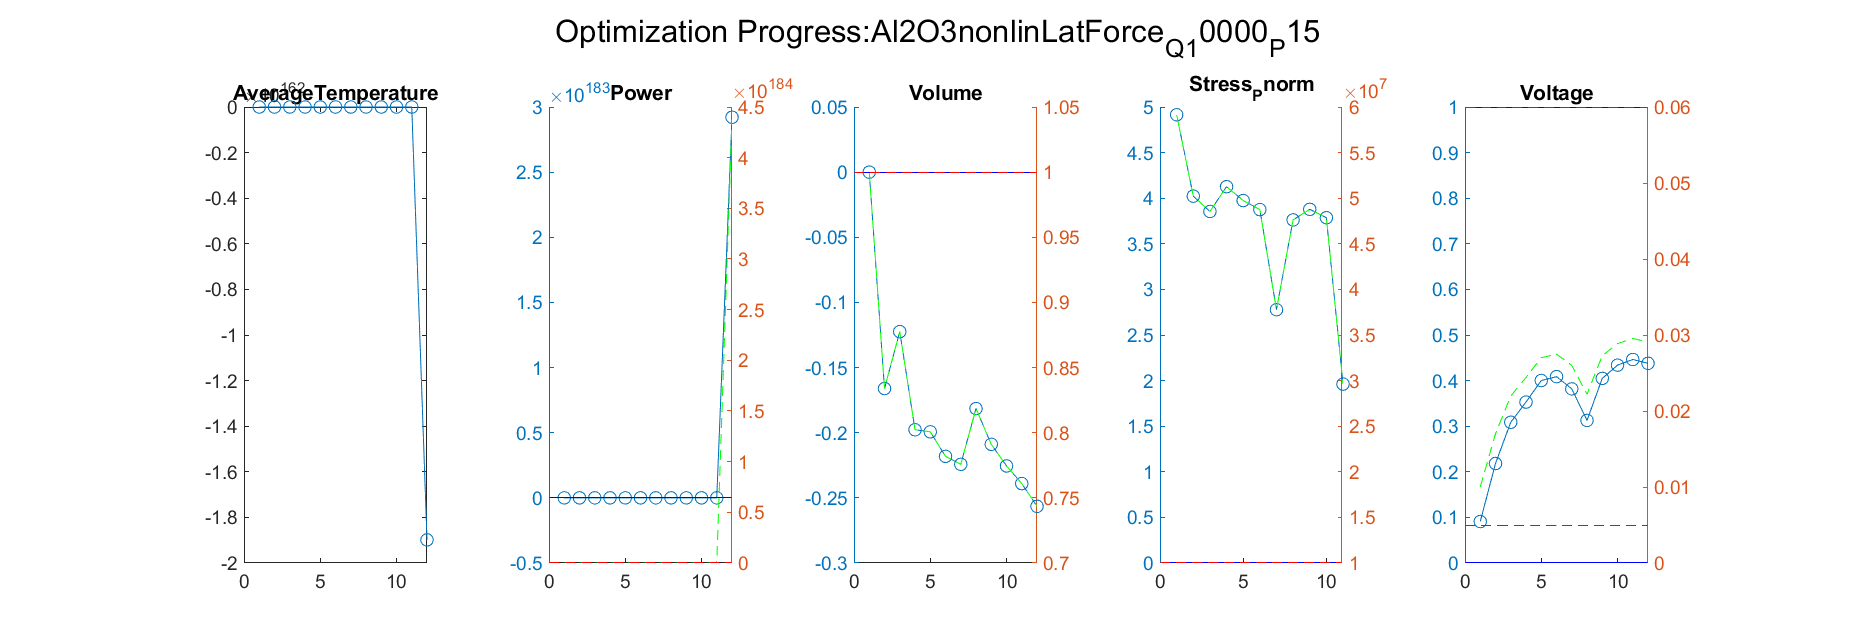

Source data for this figure (header and first rows):
Iteration, AverageTemperature, Power_value, Power_right_value, Volume_value, Volume_right_value, Stress_Pnorm_value, Stress_Pnorm_right_value, Voltage_value, Voltage_right_value
1, 349.2, -0.5797, 6.305, -0.1661, 0.8339, 4.023, 50225411, 0.2182, 0.017
Iteration, AverageTemperature, Power_value, Power_right_value, Volume_value, Volume_right_value, Stress_Pnorm_value, Stress_Pnorm_right_value, Voltage_value, Voltage_right_value
1, 349.2, -0.5797, 6.305, -0.1661, 0.8339, 4.023, 50225411, 0.2182, 0.017
2, 340.1, -0.08373, 13.74, -0.1224, 0.8776, 3.855, 48547190, 0.3087, 0.02198
Iteration, AverageTemperature, Power_value, Power_right_value, Volume_value, Volume_right_value, Stress_Pnorm_value, Stress_Pnorm_right_value, Voltage_value, Voltage_right_value
1, 349.2, -0.5797, 6.305, -0.1661, 0.8339, 4.023, 50225411, 0.2182, 0.017
2, 340.1, -0.08373, 13.74, -0.1224, 0.8776, 3.855, 48547190, 0.3087, 0.02198
3, 347.5, -0.3385, 9.922, -0.1977, 0.8023, 4.126, 51262333, 0.3529, 0.02441
Iteration, AverageTemperature, Power_value, Power_right_value, Volume_value, Volume_right_value, Stress_Pnorm_value, Stress_Pnorm_right_value, Voltage_value, Voltage_right_value
1, 349.2, -0.5797, 6.305, -0.1661, 0.8339, 4.023, 50225411, 0.2182, 0.017
2, 340.1, -0.08373, 13.74, -0.1224, 0.8776, 3.855, 48547190, 0.3087, 0.02198
3, 347.5, -0.3385, 9.922, -0.1977, 0.8023, 4.126, 51262333, 0.3529, 0.02441
4, 344.1, -0.1574, 12.64, -0.1993, 0.8007, 3.974, 49741836, 0.4002, 0.02701
Iteration, AverageTemperature, Power_value, Power_right_value, Volume_value, Volume_right_value, Stress_Pnorm_value, Stress_Pnorm_right_value, Voltage_value, Voltage_right_value
1, 349.2, -0.5797, 6.305, -0.1661, 0.8339, 4.023, 50225411, 0.2182, 0.017
2, 340.1, -0.08373, 13.74, -0.1224, 0.8776, 3.855, 48547190, 0.3087, 0.02198
3, 347.5, -0.3385, 9.922, -0.1977, 0.8023, 4.126, 51262333, 0.3529, 0.02441
4, 344.1, -0.1574, 12.64, -0.1993, 0.8007, 3.974, 49741836, 0.4002, 0.02701
5, 369.5, 0.06185, 15.93, -0.2181, 0.7819, 3.875, 48750773, 0.4087, 0.02748
Iteration, AverageTemperature, Power_value, Power_right_value, Volume_value, Volume_right_value, Stress_Pnorm_value, Stress_Pnorm_right_value, Voltage_value, Voltage_right_value
1, 349.2, -0.5797, 6.305, -0.1661, 0.8339, 4.023, 50225411, 0.2182, 0.017
2, 340.1, -0.08373, 13.74, -0.1224, 0.8776, 3.855, 48547190, 0.3087, 0.02198
3, 347.5, -0.3385, 9.922, -0.1977, 0.8023, 4.126, 51262333, 0.3529, 0.02441
4, 344.1, -0.1574, 12.64, -0.1993, 0.8007, 3.974, 49741836, 0.4002, 0.02701
5, 369.5, 0.06185, 15.93, -0.2181, 0.7819, 3.875, 48750773, 0.4087, 0.02748
6, 379.6, -0.1602, 12.6, -0.2243, 0.7757, 2.777, 37772147, 0.3818, 0.026
Iteration, AverageTemperature, Power_value, Power_right_value, Volume_value, Volume_right_value, Stress_Pnorm_value, Stress_Pnorm_right_value, Voltage_value, Voltage_right_value
1, 349.2, -0.5797, 6.305, -0.1661, 0.8339, 4.023, 50225411, 0.2182, 0.017
2, 340.1, -0.08373, 13.74, -0.1224, 0.8776, 3.855, 48547190, 0.3087, 0.02198
3, 347.5, -0.3385, 9.922, -0.1977, 0.8023, 4.126, 51262333, 0.3529, 0.02441
4, 344.1, -0.1574, 12.64, -0.1993, 0.8007, 3.974, 49741836, 0.4002, 0.02701
5, 369.5, 0.06185, 15.93, -0.2181, 0.7819, 3.875, 48750773, 0.4087, 0.02748
6, 379.6, -0.1602, 12.6, -0.2243, 0.7757, 2.777, 37772147, 0.3818, 0.026
7, 342.7, -0.3026, 10.46, -0.1815, 0.8185, 3.762, 47620367, 0.3127, 0.0222
Iteration, AverageTemperature, Power_value, Power_right_value, Volume_value, Volume_right_value, Stress_Pnorm_value, Stress_Pnorm_right_value, Voltage_value, Voltage_right_value
1, 349.2, -0.5797, 6.305, -0.1661, 0.8339, 4.023, 50225411, 0.2182, 0.017
2, 340.1, -0.08373, 13.74, -0.1224, 0.8776, 3.855, 48547190, 0.3087, 0.02198
3, 347.5, -0.3385, 9.922, -0.1977, 0.8023, 4.126, 51262333, 0.3529, 0.02441
4, 344.1, -0.1574, 12.64, -0.1993, 0.8007, 3.974, 49741836, 0.4002, 0.02701
5, 369.5, 0.06185, 15.93, -0.2181, 0.7819, 3.875, 48750773, 0.4087, 0.02748
6, 379.6, -0.1602, 12.6, -0.2243, 0.7757, 2.777, 37772147, 0.3818, 0.026
7, 342.7, -0.3026, 10.46, -0.1815, 0.8185, 3.762, 47620367, 0.3127, 0.0222
8, 341.3, -0.1213, 13.18, -0.2089, 0.7911, 3.878, 48780868, 0.4049, 0.02727
Iteration, AverageTemperature, Power_value, Power_right_value, Volume_value, Volume_right_value, Stress_Pnorm_value, Stress_Pnorm_right_value, Voltage_value, Voltage_right_value
1, 349.2, -0.5797, 6.305, -0.1661, 0.8339, 4.023, 50225411, 0.2182, 0.017
2, 340.1, -0.08373, 13.74, -0.1224, 0.8776, 3.855, 48547190, 0.3087, 0.02198
3, 347.5, -0.3385, 9.922, -0.1977, 0.8023, 4.126, 51262333, 0.3529, 0.02441
4, 344.1, -0.1574, 12.64, -0.1993, 0.8007, 3.974, 49741836, 0.4002, 0.02701
5, 369.5, 0.06185, 15.93, -0.2181, 0.7819, 3.875, 48750773, 0.4087, 0.02748
6, 379.6, -0.1602, 12.6, -0.2243, 0.7757, 2.777, 37772147, 0.3818, 0.026
7, 342.7, -0.3026, 10.46, -0.1815, 0.8185, 3.762, 47620367, 0.3127, 0.0222
8, 341.3, -0.1213, 13.18, -0.2089, 0.7911, 3.878, 48780868, 0.4049, 0.02727
9, 339.6, -0.03865, 14.42, -0.2255, 0.7745, 3.786, 47858555, 0.4339, 0.02887
Iteration, AverageTemperature, Power_value, Power_right_value, Volume_value, Volume_right_value, Stress_Pnorm_value, Stress_Pnorm_right_value, Voltage_value, Voltage_right_value
1, 349.2, -0.5797, 6.305, -0.1661, 0.8339, 4.023, 50225411, 0.2182, 0.017
2, 340.1, -0.08373, 13.74, -0.1224, 0.8776, 3.855, 48547190, 0.3087, 0.02198
3, 347.5, -0.3385, 9.922, -0.1977, 0.8023, 4.126, 51262333, 0.3529, 0.02441
4, 344.1, -0.1574, 12.64, -0.1993, 0.8007, 3.974, 49741836, 0.4002, 0.02701
5, 369.5, 0.06185, 15.93, -0.2181, 0.7819, 3.875, 48750773, 0.4087, 0.02748
6, 379.6, -0.1602, 12.6, -0.2243, 0.7757, 2.777, 37772147, 0.3818, 0.026
... 16 more rows
